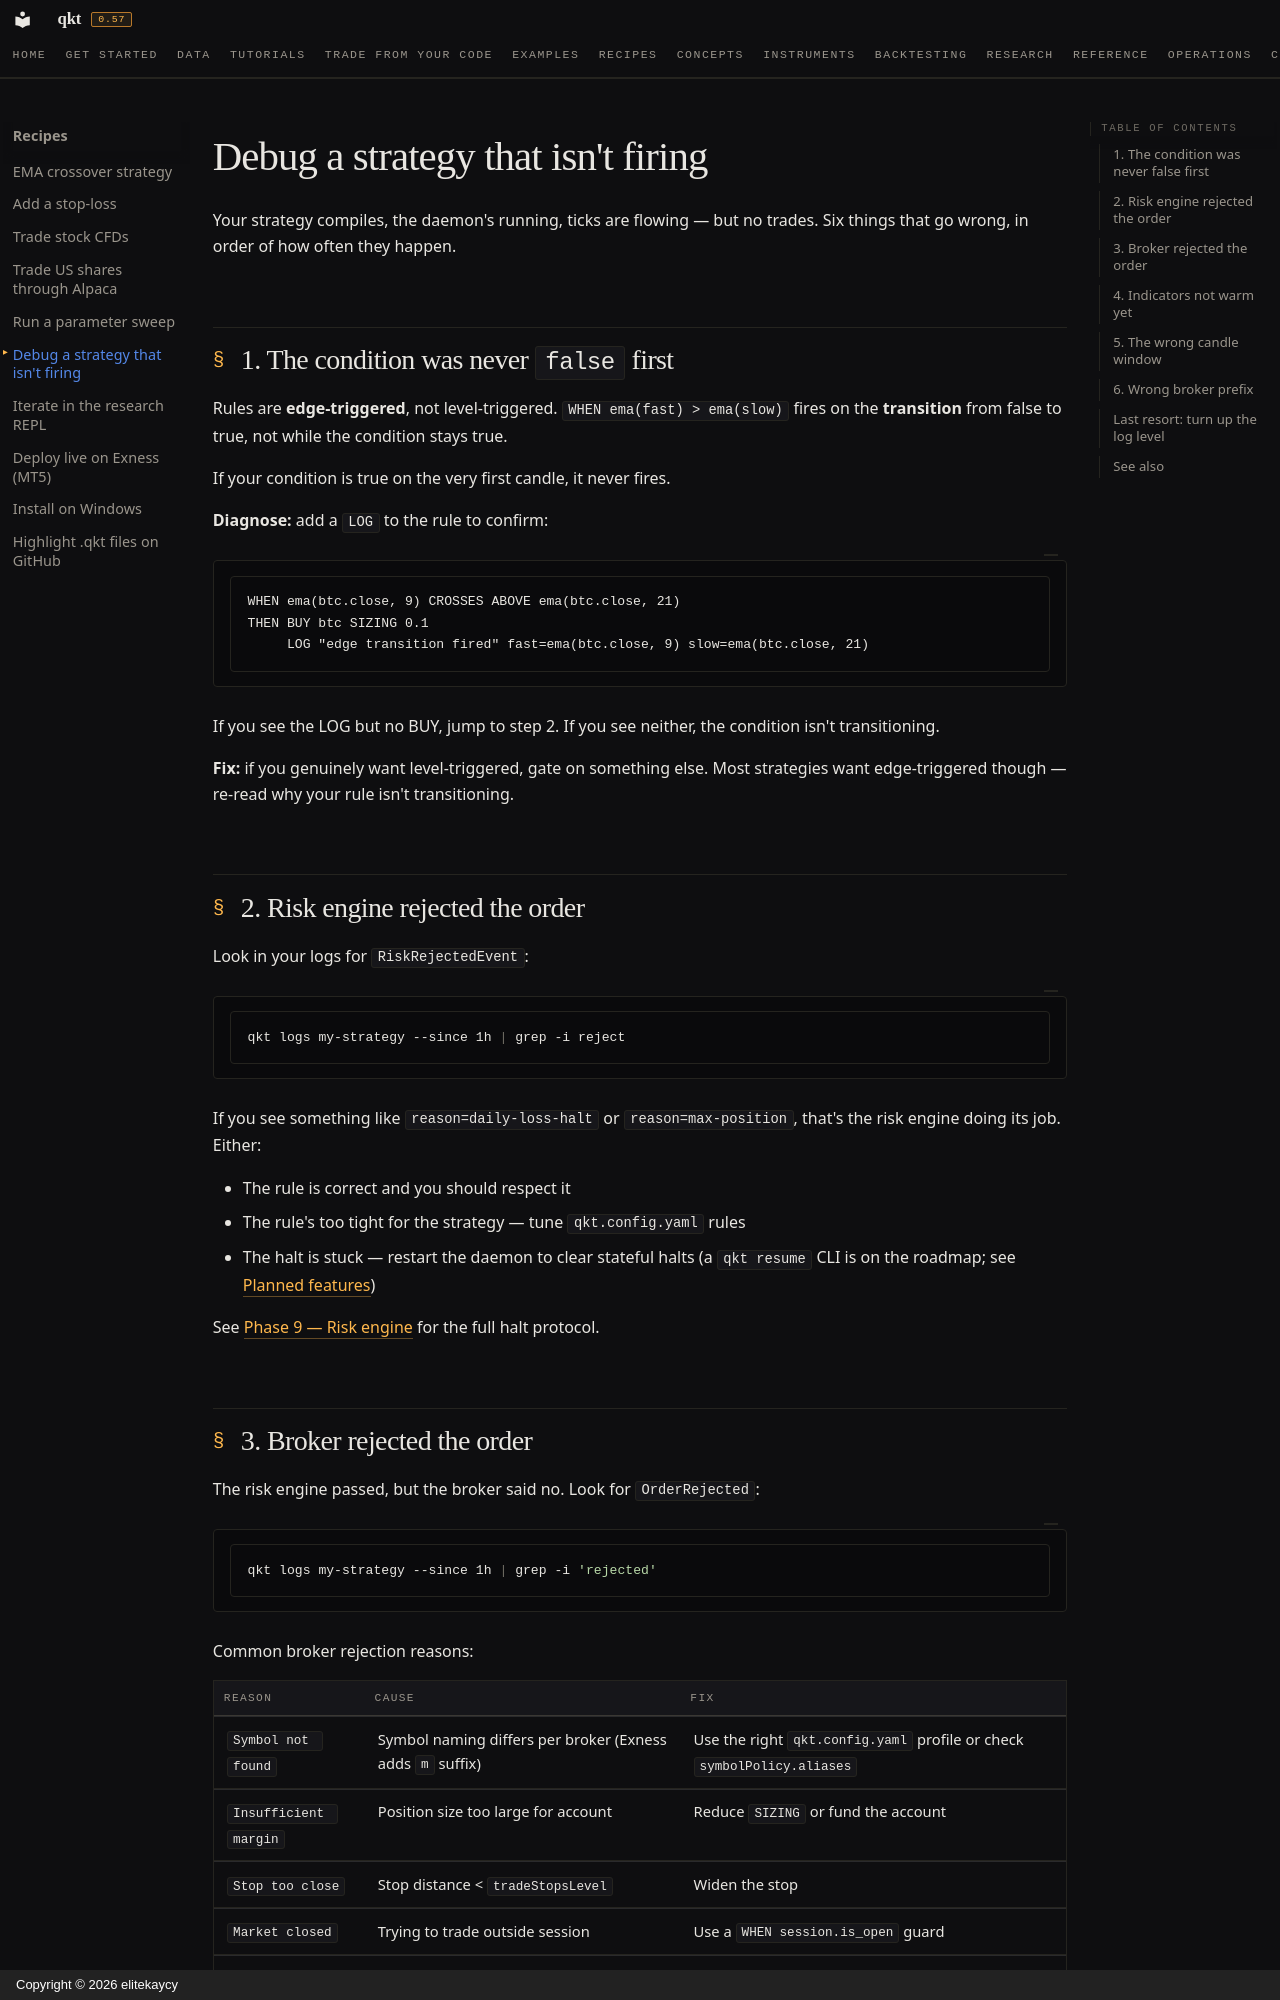

repository: elitekaycy/qkt · page: how-to/debug-not-firing/index.html · generator: mkdocs · copyright: Copyright © 2026 elitekaycy

# Debug a strategy that isn't firing

Your strategy compiles, the daemon's running, ticks are flowing — but no trades. Six things that go wrong, in order of how often they happen.

## 1. The condition was never `false` first

Rules are **edge-triggered**, not level-triggered. `WHEN ema(fast) > ema(slow)` fires on the **transition** from false to true, not while the condition stays true.

If your condition is true on the very first candle, it never fires.

**Diagnose:** add a `LOG` to the rule to confirm:

```qkt
WHEN ema(btc.close, 9) CROSSES ABOVE ema(btc.close, 21)
THEN BUY btc SIZING 0.1
     LOG "edge transition fired" fast=ema(btc.close, 9) slow=ema(btc.close, 21)
```

If you see the LOG but no BUY, jump to step 2. If you see neither, the condition isn't transitioning.

**Fix:** if you genuinely want level-triggered, gate on something else. Most strategies want edge-triggered though — re-read why your rule isn't transitioning.

## 2. Risk engine rejected the order

Look in your logs for `RiskRejectedEvent`:

```bash
qkt logs my-strategy --since 1h | grep -i reject
```

If you see something like `reason=daily-loss-halt` or `reason=max-position`, that's the risk engine doing its job. Either:

- The rule is correct and you should respect it
- The rule's too tight for the strategy — tune `qkt.config.yaml` rules
- The halt is stuck — restart the daemon to clear stateful halts (a `qkt resume` CLI is on the roadmap; see [Planned features](../planned.md))

See [Phase 9 — Risk engine](../phases/phase-9-risk-engine.md) for the full halt protocol.
